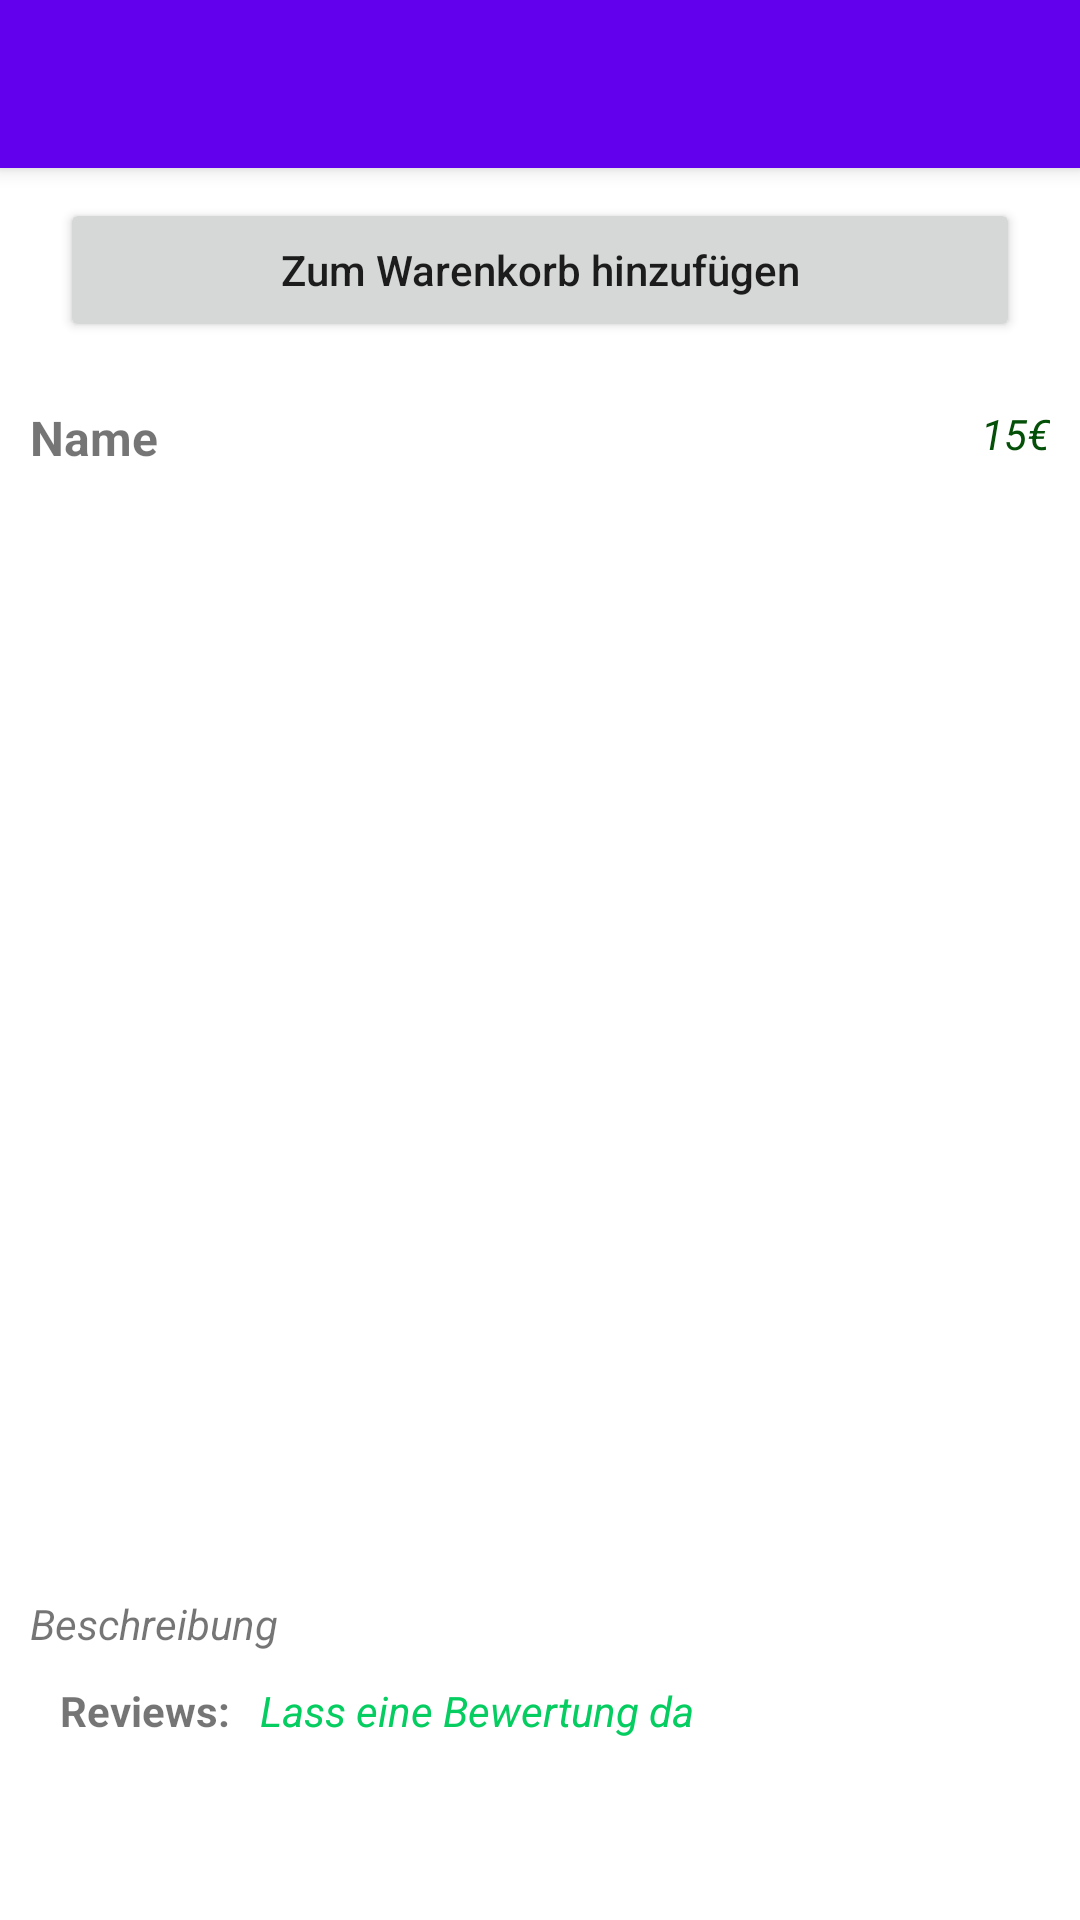

Produce the Android XML layout that renders to this screen, including the resource entries it uses.
<!-- AndroidManifest.xml: application theme Theme.JavaOnlineShop -->
<!-- res/layout/activity_grocery_item.xml -->
<?xml version="1.0" encoding="utf-8"?>
<RelativeLayout xmlns:android="http://schemas.android.com/apk/res/android"
    xmlns:app="http://schemas.android.com/apk/res-auto"
    xmlns:tools="http://schemas.android.com/tools"
    android:layout_width="match_parent"
    android:layout_height="match_parent"
    tools:context=".GroceryItemActivity">

    <com.google.android.material.appbar.MaterialToolbar
        android:layout_width="match_parent"
        android:layout_height="wrap_content"
        android:id="@+id/toolbar"
        android:background="@color/design_default_color_primary"
        android:elevation="4dp"/>

    <Button
        android:layout_width="match_parent"
        android:layout_height="wrap_content"
        android:layout_below="@+id/toolbar"
        android:layout_marginStart="20dp"
        android:layout_marginEnd="20dp"
        android:layout_marginTop="10dp"
        android:id="@+id/btnAddToCart"
        android:text="Zum Warenkorb hinzufügen"
        android:textAllCaps="false"/>

    <androidx.core.widget.NestedScrollView
        android:layout_width="match_parent"
        android:layout_height="match_parent"
        android:layout_below="@+id/btnAddToCart"
        android:layout_marginTop="1dp"
        android:padding="10dp">

        <RelativeLayout
            android:layout_width="match_parent"
            android:layout_height="match_parent">

            <RelativeLayout
                android:id="@+id/firstRelLayout"
                android:layout_width="match_parent"
                android:layout_height="wrap_content"
                android:layout_marginTop="10dp">

                <TextView
                    android:id="@+id/txtName"
                    android:layout_width="wrap_content"
                    android:layout_height="wrap_content"
                    android:text="Name"
                    android:textSize="16sp"
                    android:textStyle="bold" />

                <TextView
                    android:id="@+id/txtPrice"
                    android:layout_width="wrap_content"
                    android:layout_height="wrap_content"
                    android:layout_alignParentEnd="true"
                    android:text="15€"
                    android:textColor="#055008"
                    android:textStyle="italic" />

            </RelativeLayout>

            <ImageView
                android:id="@+id/itemImage"
                android:layout_width="350dp"
                android:layout_height="350dp"
                android:layout_below="@+id/firstRelLayout"
                android:layout_centerHorizontal="true"
                android:layout_marginTop="10dp" />

            <RelativeLayout
                android:layout_width="wrap_content"
                android:layout_height="wrap_content"
                android:layout_below="@+id/itemImage"
                android:layout_alignParentEnd="true"
                android:layout_marginTop="5dp"
                android:id="@+id/starRelLayout">

                <RelativeLayout
                    android:id="@+id/firstStarRelLayout"
                    android:layout_width="wrap_content"
                    android:layout_height="wrap_content">

                    <ImageView
                        android:id="@+id/firstFilledStar"
                        android:layout_width="wrap_content"
                        android:layout_height="wrap_content"
                        android:src="@drawable/ic_filled_star"
                        android:visibility="gone" />

                    <ImageView
                        android:id="@+id/firstEmptyStar"
                        android:layout_width="wrap_content"
                        android:layout_height="wrap_content"
                        android:src="@drawable/ic_empty_start" />

                </RelativeLayout>

                <RelativeLayout
                    android:id="@+id/secondStarRelLayout"
                    android:layout_width="wrap_content"
                    android:layout_height="wrap_content"
                    android:layout_toEndOf="@+id/firstStarRelLayout">

                    <ImageView
                        android:id="@+id/secondFilledStar"
                        android:layout_width="wrap_content"
                        android:layout_height="wrap_content"
                        android:src="@drawable/ic_filled_star"
                        android:visibility="gone" />

                    <ImageView
                        android:id="@+id/secondEmptyStar"
                        android:layout_width="wrap_content"
                        android:layout_height="wrap_content"
                        android:src="@drawable/ic_empty_start" />

                </RelativeLayout>

                <RelativeLayout
                    android:id="@+id/thirdStarRelLayout"
                    android:layout_width="wrap_content"
                    android:layout_height="wrap_content"
                    android:layout_toEndOf="@+id/secondStarRelLayout">

                    <ImageView
                        android:id="@+id/thirdFilledStar"
                        android:layout_width="wrap_content"
                        android:layout_height="wrap_content"
                        android:src="@drawable/ic_filled_star"
                        android:visibility="gone" />

                    <ImageView
                        android:id="@+id/thirdEmptyStar"
                        android:layout_width="wrap_content"
                        android:layout_height="wrap_content"
                        android:src="@drawable/ic_empty_start" />

                </RelativeLayout>

            </RelativeLayout>

            <TextView
                android:layout_width="wrap_content"
                android:layout_height="wrap_content"
                android:layout_below="@+id/starRelLayout"
                android:text="Beschreibung"
                android:layout_marginTop="10dp"
                android:textStyle="italic"
                android:id="@+id/txtDescription"/>

            <RelativeLayout
                android:layout_width="match_parent"
                android:layout_height="wrap_content"
                android:id="@+id/reviewRelLayout"
                android:layout_below="@+id/txtDescription"
                android:layout_marginTop="10dp">

                <TextView
                    android:layout_width="wrap_content"
                    android:layout_height="wrap_content"
                    android:id="@+id/txtReviews"
                    android:text="Reviews:"
                    android:textStyle="bold"
                    android:layout_marginStart="10dp"/>

                <TextView
                    android:layout_width="wrap_content"
                    android:layout_height="wrap_content"
                    android:text="Lass eine Bewertung da"
                    android:layout_toEndOf="@+id/txtReviews"
                    android:layout_marginStart="10dp"
                    android:textStyle="italic"
                    android:textColor="#05CD60"
                    android:id="@+id/txtAddReview"/>

                <androidx.recyclerview.widget.RecyclerView
                    android:layout_width="match_parent"
                    android:layout_height="wrap_content"
                    android:id="@+id/reviewsRecView"
                    android:layout_below="@id/txtAddReview"
                    android:layout_marginTop="10dp"/>

            </RelativeLayout>


        </RelativeLayout>


    </androidx.core.widget.NestedScrollView>


</RelativeLayout>
<!-- resources referenced by this layout -->
<resources>
  <!-- drawable ic_filled_star (drawable-anydpi) -->
  <vector xmlns:android="http://schemas.android.com/apk/res/android"
      android:width="24dp"
      android:height="24dp"
      android:viewportWidth="24"
      android:viewportHeight="24"
      android:tint="#E5E501"
      android:alpha="0.8">
    <path
        android:fillColor="@android:color/white"
        android:pathData="M12,17.27L18.18,21l-1.64,-7.03L22,9.24l-7.19,-0.61L12,2 9.19,8.63 2,9.24l5.46,4.73L5.82,21z"/>
  </vector>
  <style name="Theme.JavaOnlineShop" parent="Theme.MaterialComponents.Light.NoActionBar">
          
          <item name="colorPrimary">@color/purple_500</item>
          <item name="colorPrimaryVariant">@color/purple_700</item>
          <item name="colorOnPrimary">@color/white</item>
          
          <item name="colorSecondary">@color/teal_200</item>
          <item name="colorSecondaryVariant">@color/teal_700</item>
          <item name="colorOnSecondary">@color/black</item>
          
          <item name="android:statusBarColor" tools:targetApi="l">?attr/colorPrimaryVariant</item>
          
      </style>
  <!-- not gathered from this repository: default colours our renderer supplied (Android Studio template values) -->
  <color name="purple_500">#FF6200EE</color>
  <color name="purple_700">#FF3700B3</color>
  <color name="teal_200">#FF03DAC5</color>
  <color name="teal_700">#FF018786</color>
  <color name="black">#FF000000</color>
  <color name="white">#FFFFFFFF</color>
</resources>
